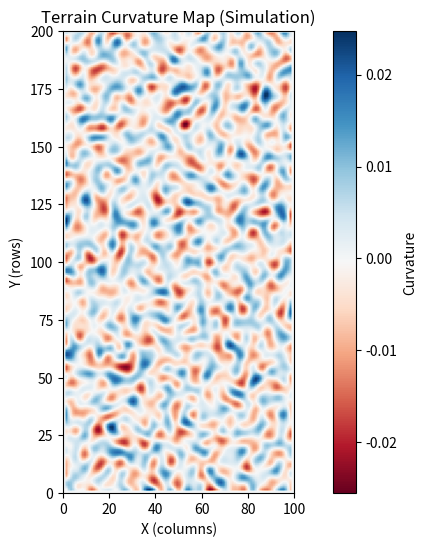
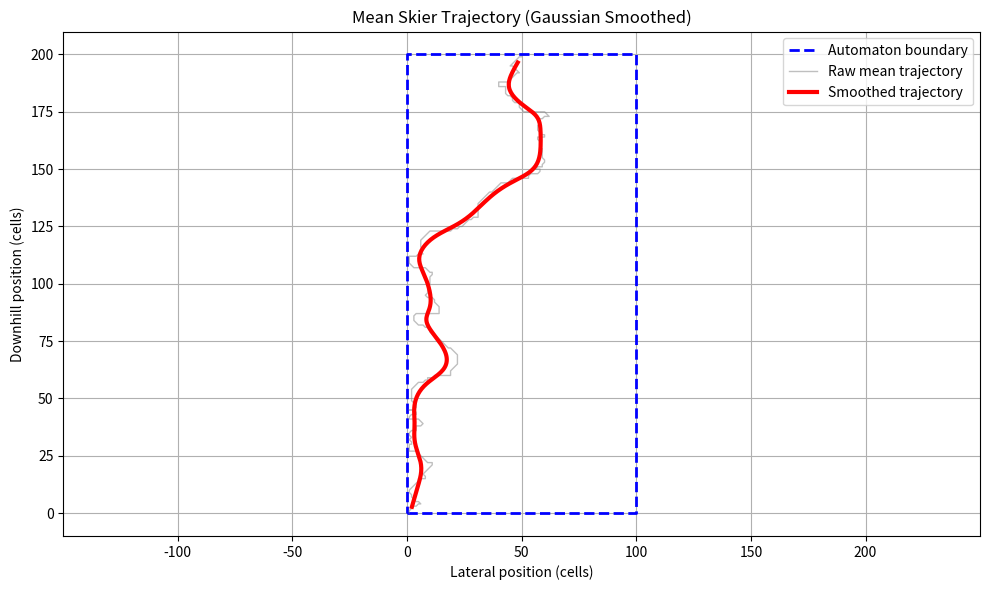
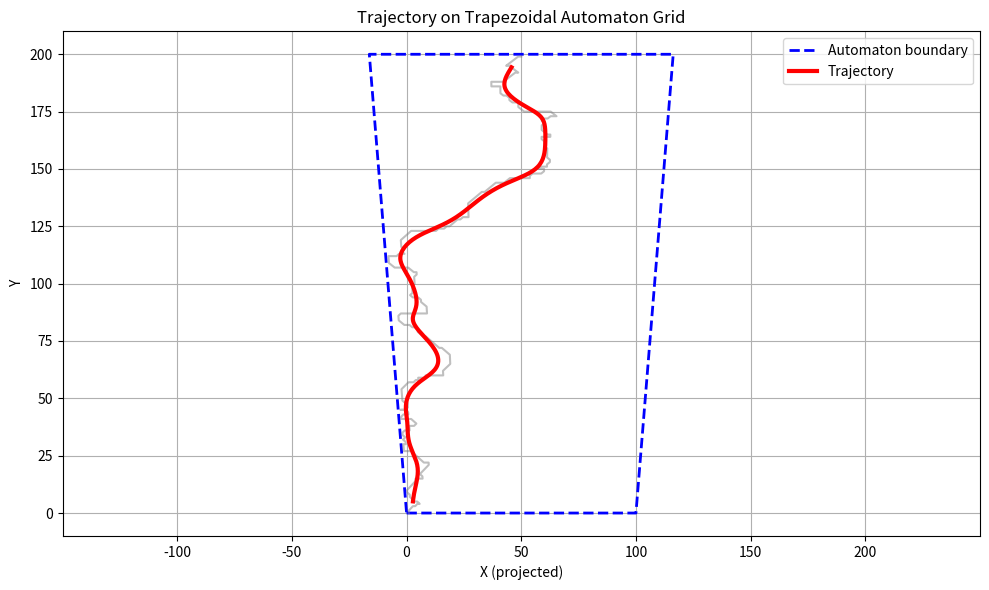

Write the Python code that produced these figures, in order.
import numpy as np
import random
import matplotlib.pyplot as plt
from scipy.ndimage import gaussian_filter, gaussian_filter1d

# --------------------------
# Directions
# --------------------------
DIRECTIONS = {
    -2: (-1, 0),
    -1: (-1, -1),
     0: (0, -1),
     1: (1, -1),
     2: (1, 0)
}

COS_THETA = {
    -2: 0.0,
    -1: np.cos(np.deg2rad(45)),
     0: 1.0,
     1: np.cos(np.deg2rad(45)),
     2: 0.0
}

# --------------------------
# Skier CA 
# --------------------------
class SkierCA:
    def __init__(self,  M=100, J=200, dt=0.04, alpha_deg=18, terrain_sigma=2.5):
        self.M, self.J = M, J
        self.dt = dt

        self.turn_steps = 0

        # Start at center top
        self.i = M // 2
        self.j = J - 1
        
        self.dir_prev = None
        self.delta_prev = 0
        self.v = 6
        
        #self.mu = 0.002

        # Resistance parameters
        self.mu_straight = 0.002
        self.mu_turn = 0.006
        self.c_straight = 0.005
        self.c_turn = 0.007

        # Physics
        self.g = 9.81
        self.alpha = np.deg2rad(alpha_deg)

        # CA transfer factors
         #  (increase straighter downhill motion, decrease more exploration) slope bias (how strongly gravity biases motion downhill)
        self.w1 = 0.2    # slope bias
        # (increase strong avoidance of high-μ cells, decrease friction nearly irrelevant )
        self.w2 = 0.03      # local surface friction
        #(increase Strong “invisible wall” near edges, decrease Trajectories drift toward boundaries)
        self.w3 = 0.1    # boundary sensitivity
        # (increase strong avoidance of bumps, decrease terrain roughness ignored)
        self.w4 = 0.1     # curvature sensitivity
        #(increase High speed strongly discouraged, decrease skier accelerates freely)
        self.w5 = 0.01      # air resistance
        # (increase skier stays in that direction (behavioural) )
        self.gamma = 0.9 # inertia

        # Projection grid
        X, Y = np.meshgrid(np.arange(M), np.arange(J))
        scale = 1 + np.tan(self.alpha) * (Y / J)
        self.Xg = (X - M/2) * scale + M/2
        self.Yg = Y

        # Terrain curvature
        h = gaussian_filter(np.random.rand(M, J), sigma=terrain_sigma)
        self.kappa = np.zeros_like(h)
        for i in range(1, M-1):
            for j in range(1, J-1):
                self.kappa[i,j] = (
                    h[i+1,j] + h[i-1,j] + h[i,j+1] + h[i,j-1] - 4*h[i,j]
                )
        """h = np.zeros((M, J))           # flat height
        self.kappa = np.zeros_like(h)""" 

        #Surface Friction
        mu_min=0.002
        mu_max=0.012
        self.mu = np.random.uniform(mu_min, mu_max, size=(M, J))

        self.traj = [(self.i, self.j, self.v, self.delta_prev)]

    def row_bounds(self, j):
        scale = 1 + np.tan(self.alpha) * (j / self.J)
        width = self.M * scale

        i_left  = int(np.floor((self.M - width) / 2))
        i_right = int(np.ceil((self.M + width) / 2))

        return i_left, i_right

    # --------------------------
    # Transfer factors
    # --------------------------
    def fslope(self, delta):
        # Boost lateral moves by reducing slope bias for delta != 0
        if delta == 0:
            return 1 - np.exp(-self.w1 * np.sin(self.alpha))
        else:
            return (1 - np.exp(-self.w1 * np.sin(self.alpha)))

    def fboundary(self, i_p):
        d = min(i_p, self.M - i_p) + 1e-6
        return np.exp(-self.w3 / d)

    def fcurve(self, i_p, j_p):
        kappa = self.kappa[i_p, j_p]
        return np.exp(-self.w4 * kappa)

    def fair(self):
        return np.exp(-self.w5 * self.v**2)

    def inertia(self, delta):
        return np.exp(-self.gamma * abs(delta - self.delta_prev))

    def ffriction(self, i_p, j_p):
        mu_local = self.mu[i_p, j_p]
        return (np.exp(-self.w2 * mu_local))

    # --------------------------
    # Transition probabilities
    # --------------------------
    def transition_probabilities(self):
        admissible = list(DIRECTIONS.keys())
        P_tilde = {}
        for d in admissible:
            di, dj = DIRECTIONS[d]
            i_p = self.i + di
            j_p = self.j + dj
            if i_p < 0 or i_p >= self.M or j_p < 0:
                continue
            # Transition probability now includes cos θ to favor diagonal moves realistically
            P_tilde[d] = (self.fslope(d) *
                          self.fboundary(i_p) *
                          self.fcurve(i_p, j_p) *
                          self.fair() *
                          self.inertia(d) *
                          self.ffriction(i_p, j_p))# small bias to allow diagonal moves
            # Stochastic spread
            #P_tilde[d] *= random.uniform(0.85,1.15)
        if not P_tilde:
            return None
        Z = sum(P_tilde.values())
        return {d: P_tilde[d]/Z for d in P_tilde}

    
    def turning_angle(self, v_prev, v_curr):
        if v_prev is None:
            return 0.0

        num = np.dot(v_prev, v_curr)
        den = np.linalg.norm(v_prev) * np.linalg.norm(v_curr)

        if den == 0:
            return 0.0

        cos_theta = np.clip(num / den, -1.0, 1.0)
        return np.degrees(np.arccos(cos_theta))
    # --------------------------
    # Update speed
    # --------------------------
    def update_speed(self, delta_new):
        d = np.array(DIRECTIONS[delta_new], dtype=float)
        #print(d)
        #d /= np.linalg.norm(d)
        d_curr = self.v * d
        theta_t = self.turning_angle(self.dir_prev, d_curr)
        #print(d, self.v, theta_t)
        turning = theta_t > 5.0
        if turning:
           self.turn_steps = 10  # apply turn penalty for next 3 steps
        if self.turn_steps > 0:
           mu = self.mu_turn
           c = self.c_turn
           self.turn_steps -= 1
        else:
           mu = self.mu_straight
           c = self.c_straight
        #mu = self.mu_turn if turning else self.mu_straight
        #c = self.c_turn if turning else self.c_straight
        cos_theta = COS_THETA[delta_new]
        a = self.g * np.sin(self.alpha) * cos_theta - mu * self.g * np.cos(self.alpha) - c * self.v**2
        self.v =  self.v + a * self.dt
        self.dir_prev = d_curr

    def step(self):
        probs = self.transition_probabilities()
        if probs is None:
            return False
        delta_new = random.choices(list(probs.keys()), weights=probs.values())[0]
        self.update_speed(delta_new)
        di, dj = DIRECTIONS[delta_new]
        self.i += di
        self.j += dj
        self.delta_prev = delta_new

        self.traj.append((self.i, self.j, self.v, delta_new))
        return self.j > 0

    def run(self, steps=600):
        for _ in range(steps):
            if not self.step():
                break
        return np.array(self.traj)

def project_trapezoid(i, j, M, J, alpha_deg):
    alpha = np.deg2rad(alpha_deg)
    scale = 1 + np.tan(alpha) * (j / J)
    x = (i - M / 2) * scale + M / 2
    y = j
    return x, y

# --------------------------
# Run multiple simulations and mean trajectory
# --------------------------
def run_mean_trajectory(runs=1, M=100, J=200, terrain_sigma=2.5):
    all_i = []
    all_j = []
    for r in range(runs):
        #random.seed(r)
        skier = SkierCA(M=M, J=J, terrain_sigma=terrain_sigma)
        traj = skier.run()
        plot_simulation_curvature(skier)
        all_i.append([p[0] for p in traj])
        all_j.append([p[1] for p in traj])
    
    proj_x = []
    proj_y = []

    for i, j, v, d in traj:
        x, y = project_trapezoid(i, j, M, J, alpha_deg=18)
        proj_x.append(x)
        proj_y.append(y)
    proj_traj = np.stack([np.array(proj_x), np.array(proj_y)], axis=1)

    """# Pad trajectories
    max_len = max(len(t) for t in all_i)
    i_array = np.zeros((runs, max_len))
    j_array = np.zeros((runs, max_len))
    for idx in range(runs):
        pad_len = max_len - len(all_i[idx])
        i_array[idx] = all_i[idx] + [all_i[idx][-1]]*pad_len
        j_array[idx] = all_j[idx] + [all_j[idx][-1]]*pad_len
    mean_i = i_array.mean(axis=0)
    mean_j = j_array.mean(axis=0)"""

    return traj[:,0:2], proj_traj

def smooth_trajectory(mean_i, mean_j, sigma=3):
    """
    Gaussian smoothing of trajectory coordinates over time.
    sigma: smoothing strength (in time steps)
    """
    smooth_i = gaussian_filter1d(mean_i, sigma=sigma, mode="nearest")
    smooth_j = gaussian_filter1d(mean_j, sigma=sigma, mode="nearest")
    return smooth_i, smooth_j

# --------------------------
# Plot automaton + trajectory
# --------------------------
def plot_mean_trajectory(traj, M=100, J=200, sigma=9):
    mean_i, mean_j = traj[:,0], traj[:,1]
    smooth_i, smooth_j = smooth_trajectory(mean_i, mean_j, sigma)

    corners = np.array([
    [0, 0],    # bottom-left
    [M, 0],    # bottom-right
    [M, J],    # top-right
    [0, J],    # top-left
    [0, 0]     # close loop
    ])

    plt.figure(figsize=(10, 6))
    plt.plot(corners[:,0], corners[:,1], "b--", lw=2, label="Automaton boundary")
    plt.plot(mean_i, mean_j, color="gray", lw=1, alpha=0.5, label="Raw mean trajectory")
    plt.plot(smooth_i, smooth_j, color="red", lw=3, label="Smoothed trajectory")

    plt.xlim(0, M)
    plt.ylim(0, J)
    plt.axis("equal")
    plt.xlabel("Lateral position (cells)")
    plt.ylabel("Downhill position (cells)")
    plt.title("Mean Skier Trajectory (Gaussian Smoothed)")
    plt.grid(True)
    plt.legend()
    plt.tight_layout()
    plt.show()

# --------------------------
# Plot trapezoidal automaton + trajectory
# --------------------------
def plot_trapezoidal_automaton(traj, M=100, J=200, alpha_deg=18):
    alpha = np.deg2rad(alpha_deg)

    # Automaton corners
    scale_top = 1 + np.tan(alpha)
    corners = np.array([
        [0, 0],
        [M, 0],
        [(M - M/2)*scale_top + M/2, J],
        [(0 - M/2)*scale_top + M/2, J],
        [0, 0]
    ])

    # Smooth trajectory
    x_s = gaussian_filter1d(traj[:,0], 9)
    y_s = gaussian_filter1d(traj[:,1], 9)

    plt.figure(figsize=(10,6))
    plt.plot(corners[:,0], corners[:,1], "b--", lw=2, label="Automaton boundary")
    plt.plot(traj[:,0], traj[:,1], color="gray", alpha=0.5)
    plt.plot(x_s, y_s, "r", lw=3, label="Trajectory")

    plt.xlabel("X (projected)")
    plt.ylabel("Y")
    plt.title("Trajectory on Trapezoidal Automaton Grid")
    plt.xlim(0, M)
    plt.ylim(0, J)
    plt.axis("equal")
    plt.grid(True)
    plt.legend()
    plt.tight_layout()
    plt.show()

def plot_example_grids():
    
    # --------------------------
    # Parameters
    # --------------------------
    M, J = 100, 200          # columns x rows
    alpha_deg = 18
    alpha_rad = np.deg2rad(alpha_deg)

    # --------------------------
    # Original rectangular grid
    # --------------------------
    X, Y = np.meshgrid(np.arange(M), np.arange(J))  # X: 0→M-1, Y: 0→J-1

    # --------------------------
    # Projected trapezoid grid
    # --------------------------
    scale = 1 + np.tan(alpha_rad) * (Y / J)   # widening with Y
    X_trap = (X - M/2) * scale + M/2          # expand about center
    Y_trap = Y

    # --------------------------
    # Zoom on rows 194-199, columns 0-3
    # --------------------------
    row_slice = slice(194, 200)  # rows 194,195,196,197,198,199
    col_slice = slice(0, 4)      # columns 0,1,2,3

    X_zoom = X[row_slice, col_slice]
    Y_zoom = Y[row_slice, col_slice]

    X_trap_zoom = X_trap[row_slice, col_slice]
    Y_trap_zoom = Y_trap[row_slice, col_slice]

    # --------------------------
    # Plot
    # --------------------------
    fig, axes = plt.subplots(1, 2, figsize=(14, 6))

    # Original grid zoom
    axes[0].scatter(X_zoom.flatten(), Y_zoom.flatten(), s=80, c='blue', alpha=0.6)
    axes[0].set_title("Original Rectangular Grid (Zoom)")
    axes[0].set_xlabel("X (columns)")
    axes[0].set_ylabel("Y (rows)")
    axes[0].set_xlim(0, M)
    axes[0].set_ylim(0, J)
    axes[0].grid(True)
    axes[0].axis('equal')

    # Projected trapezoid zoom
    axes[1].scatter(X_trap_zoom.flatten(), Y_trap_zoom.flatten(), s=80, c='red', alpha=0.6)
    axes[1].set_title("Projected Trapezoidal Grid (Zoom)")
    axes[1].set_xlabel("X (projected)")
    axes[1].set_ylabel("Y (rows)")
    axes[1].set_xlim(0, M)
    axes[1].set_ylim(0, J)
    axes[1].grid(True)
    axes[1].axis('equal')

    plt.tight_layout()
    plt.show()


def plot_simulation_curvature(skier):
    """
    Plots the terrain curvature (kappa) generated by the simulation.

    Parameters:
    -----------
    skier : SkierCA
        An instance of the SkierCA class with kappa already computed.
    """
    kappa = skier.kappa

    plt.figure(figsize=(10, 6))
    im = plt.imshow(kappa.T, origin='lower', cmap='RdBu', extent=[0, skier.M, 0, skier.J])
    plt.colorbar(im, label='Curvature')
    plt.title("Terrain Curvature Map (Simulation)")
    plt.xlabel("X (columns)")
    plt.ylabel("Y (rows)")
    plt.grid(False)
    plt.show()



# --------------------------
# Main
# --------------------------
if __name__ == "__main__":
    traj, proj_traj= run_mean_trajectory(runs=1)
    plot_mean_trajectory(traj)
    plot_trapezoidal_automaton(proj_traj)
    #plot_example_grids()
    

    all_equal = np.array_equal(traj, proj_traj)
    print(all_equal)
    #print(proj_traj[:,0] - traj[:, 0])
